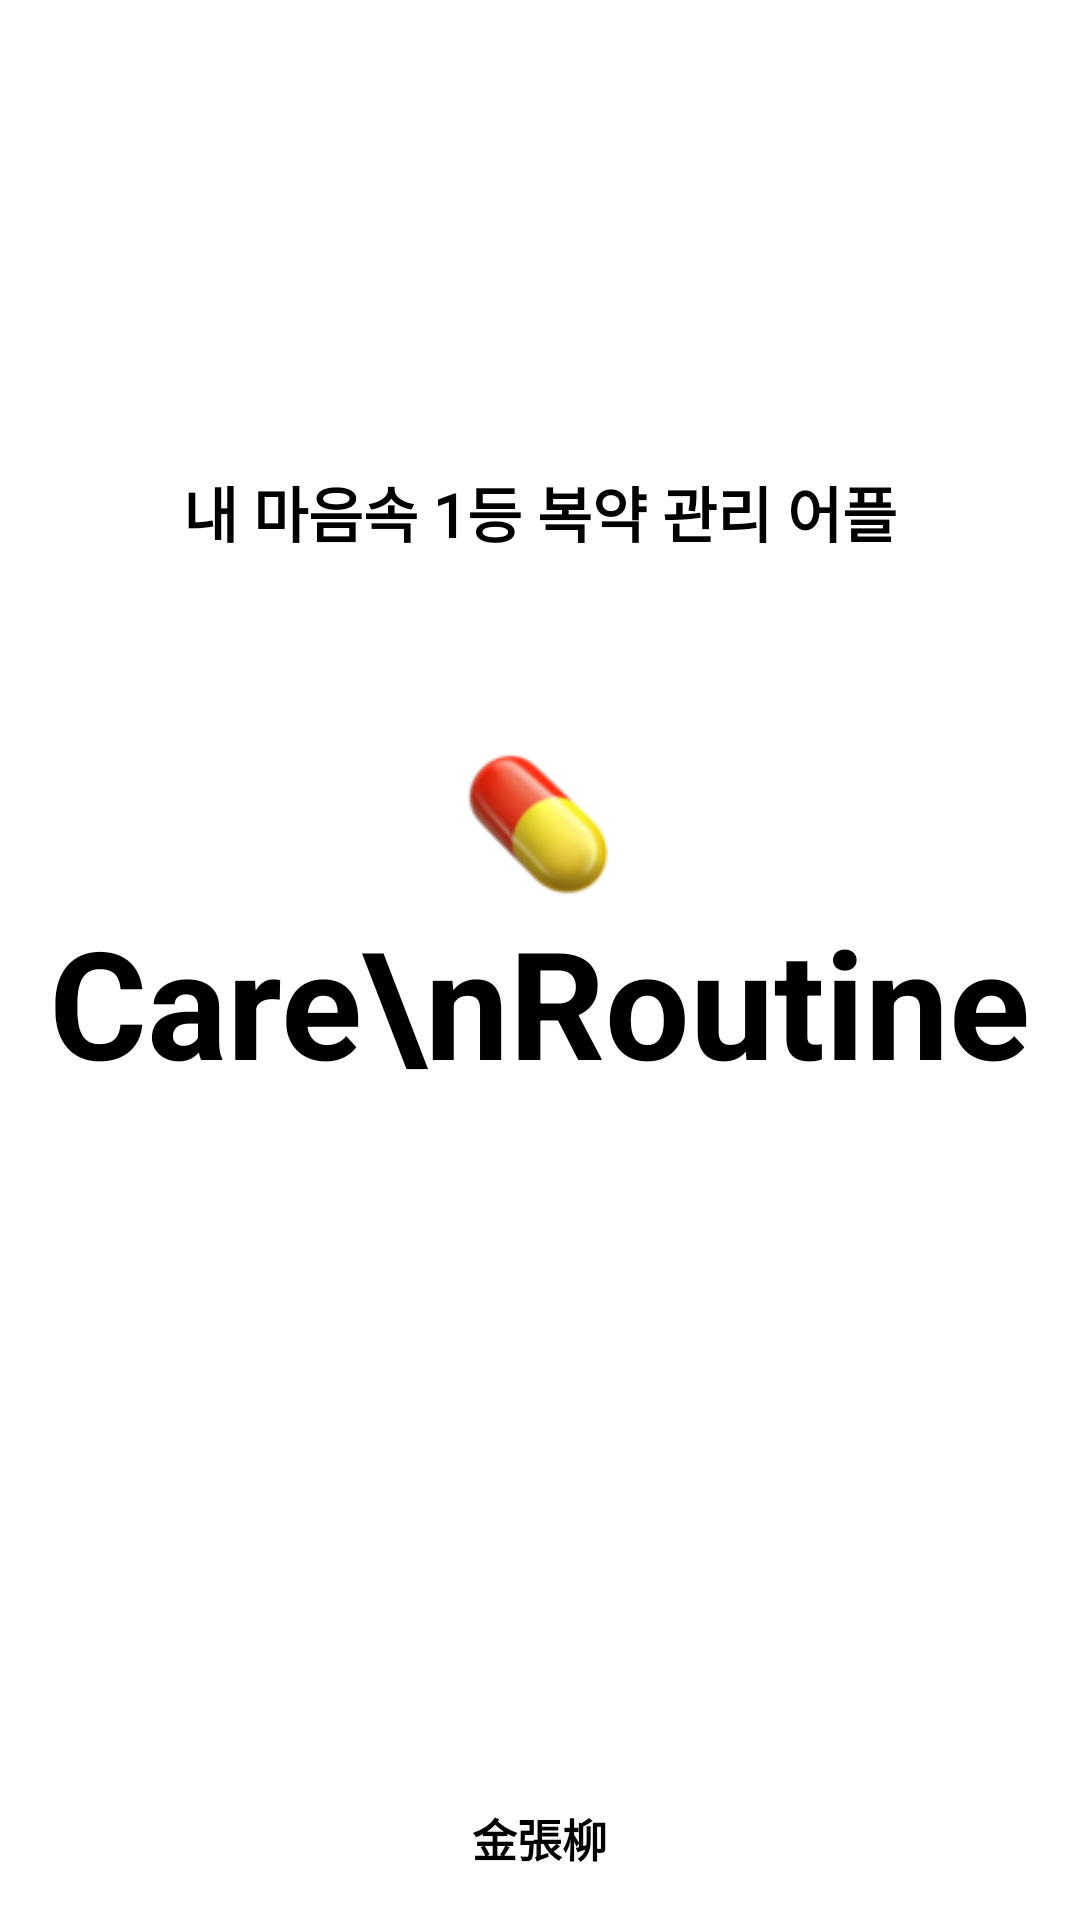

Write the Android layout XML for this screen, with the resource values it uses.
<!-- AndroidManifest.xml: application theme Theme.CareRoutine -->
<!-- res/layout/activity_splash.xml -->
<?xml version="1.0" encoding="utf-8"?>
<layout xmlns:android="http://schemas.android.com/apk/res/android"
>


    <LinearLayout
        android:layout_width="match_parent"
        android:layout_height="match_parent"
        android:orientation="vertical">

        <LinearLayout
            android:layout_width="match_parent"
            android:layout_height="156dp"
            android:orientation="vertical"></LinearLayout>

        <LinearLayout
            android:layout_width="match_parent"
            android:layout_height="wrap_content"
            android:orientation="vertical"
            android:textAlignment="center">

            <TextView
                android:id="@+id/txt_title"
                android:layout_width="match_parent"
                android:layout_height="wrap_content"
                android:fontFamily="@font/nanumsquare_b"
                android:gravity="center"
                android:text="내 마음속 1등 복약 관리 어플"
                android:textAlignment="center"
                android:textAllCaps="false"
                android:textColor="@color/black"
                android:textSize="20dp"
                android:textStyle="bold" />
        </LinearLayout>

        <LinearLayout
            android:layout_width="match_parent"
            android:layout_height="227dp"
            android:gravity="center"
            android:orientation="vertical">

            <ImageView
                android:id="@+id/img_pill"
                android:layout_width="50dp"
                android:layout_height="50dp"
                android:layout_marginTop="20dp"
                android:src="@drawable/drug" />

            <TextView
                android:id="@+id/txt_title2"
                android:layout_width="wrap_content"
                android:layout_height="wrap_content"
                android:text="Care\nRoutine"
                android:textAlignment="center"
                android:textColor="@color/black"
                android:textSize="50dp"
                android:textStyle="bold" />
        </LinearLayout>

        <LinearLayout
            android:layout_width="match_parent"
            android:layout_height="173dp"
            android:orientation="vertical"></LinearLayout>

        <LinearLayout
            android:layout_width="match_parent"
            android:layout_height="match_parent"
            android:gravity="center"
            android:orientation="vertical">

            <TextView
                android:id="@+id/txt_logo"
                android:layout_width="wrap_content"
                android:layout_height="wrap_content"
                android:text="金張柳"
                android:textColor="@color/black"
                android:textSize="15dp"
                android:textStyle="bold" />
        </LinearLayout>
    </LinearLayout>

</layout>
<!-- resources referenced by this layout -->
<resources>
  <color name="black">#FF000000</color>
  <!-- drawable drug: png bitmap (drawable, 5083 bytes) -->
  <style name="Theme.CareRoutine" parent="Theme.MaterialComponents.DayNight.NoActionBar">
          
          <item name="colorPrimary">@color/purple_500</item>
          <item name="colorPrimaryVariant">@color/purple_700</item>
          <item name="colorOnPrimary">@color/white</item>
          
          <item name="colorSecondary">@color/teal_200</item>
          <item name="colorSecondaryVariant">@color/teal_700</item>
          <item name="colorOnSecondary">@color/black</item>
          
          <item name="android:statusBarColor">?attr/colorPrimaryVariant</item>
          
      </style>
  <color name="purple_500">#FF6200EE</color>
  <color name="purple_700">#FF3700B3</color>
  <color name="white">#FFFFFFFF</color>
  <color name="teal_200">#FF03DAC5</color>
  <color name="teal_700">#FF018786</color>
</resources>
